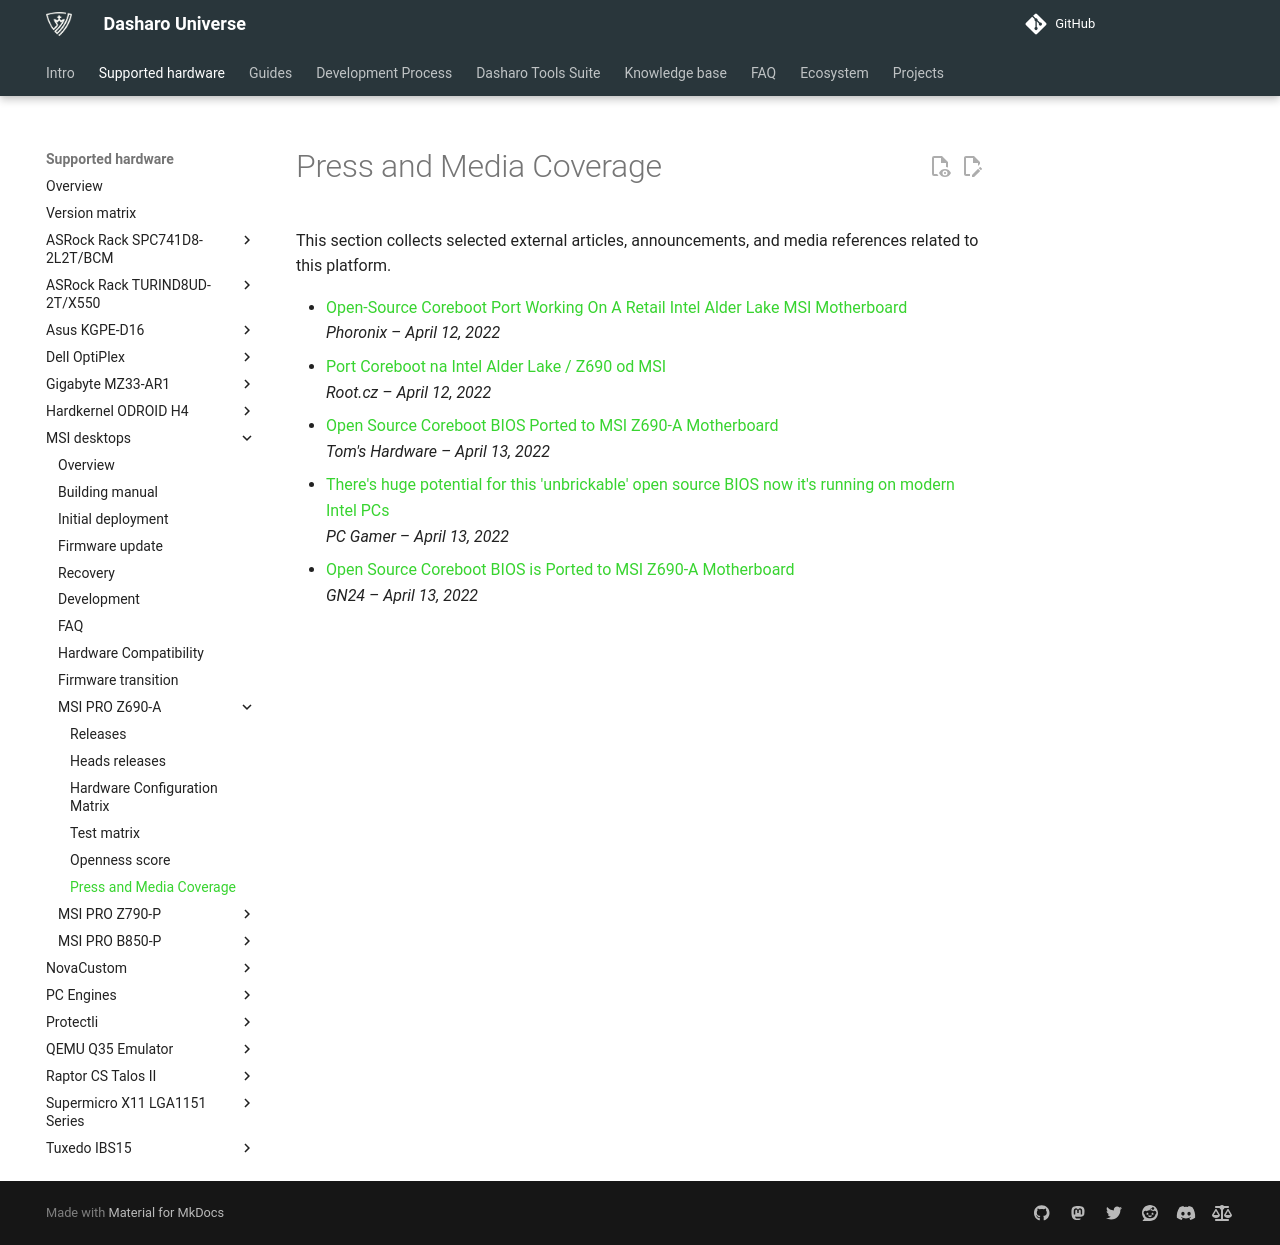

repository: Dasharo/docs · page: variants/msi_z690/press-and-media-coverage/index.html · generator: mkdocs

# Press and Media Coverage

This section collects selected external articles, announcements, and media
references related to this platform.

- [Open-Source Coreboot Port Working On A Retail Intel Alder Lake MSI
  Motherboard](https://www.phoronix.com/news/Coreboot-Start-ADL-MSI-Dasharo)<br>
  *Phoronix – April 12, 2022*
- [Port Coreboot na Intel Alder Lake / Z690 od
  MSI](https://www.root.cz/zpravicky/port-coreboot-na-intel-alder-lake-z690-od-msi/)<br>
  *Root.cz – April 12, 2022*
- [Open Source Coreboot BIOS Ported to MSI Z690-A
  Motherboard](https://www.tomshardware.com/news/msi-z690-a-pro-wifi-coreboot)<br>
  *Tom's Hardware – April 13, 2022*
- [There's huge potential for this 'unbrickable' open source BIOS now it's
  running on modern Intel
  PCs](https://www.pcgamer.com/coreboot-on-intel-motherboard/)<br>
  *PC Gamer – April 13, 2022*
- [Open Source Coreboot BIOS is Ported to MSI Z690-A Motherboard
  ](https://game-news24.com/2022/04/13/open-source-coreboot-bios-is-ported-to-msi-z690-a-motherboard/)<br>
  *GN24 – April 13, 2022*
